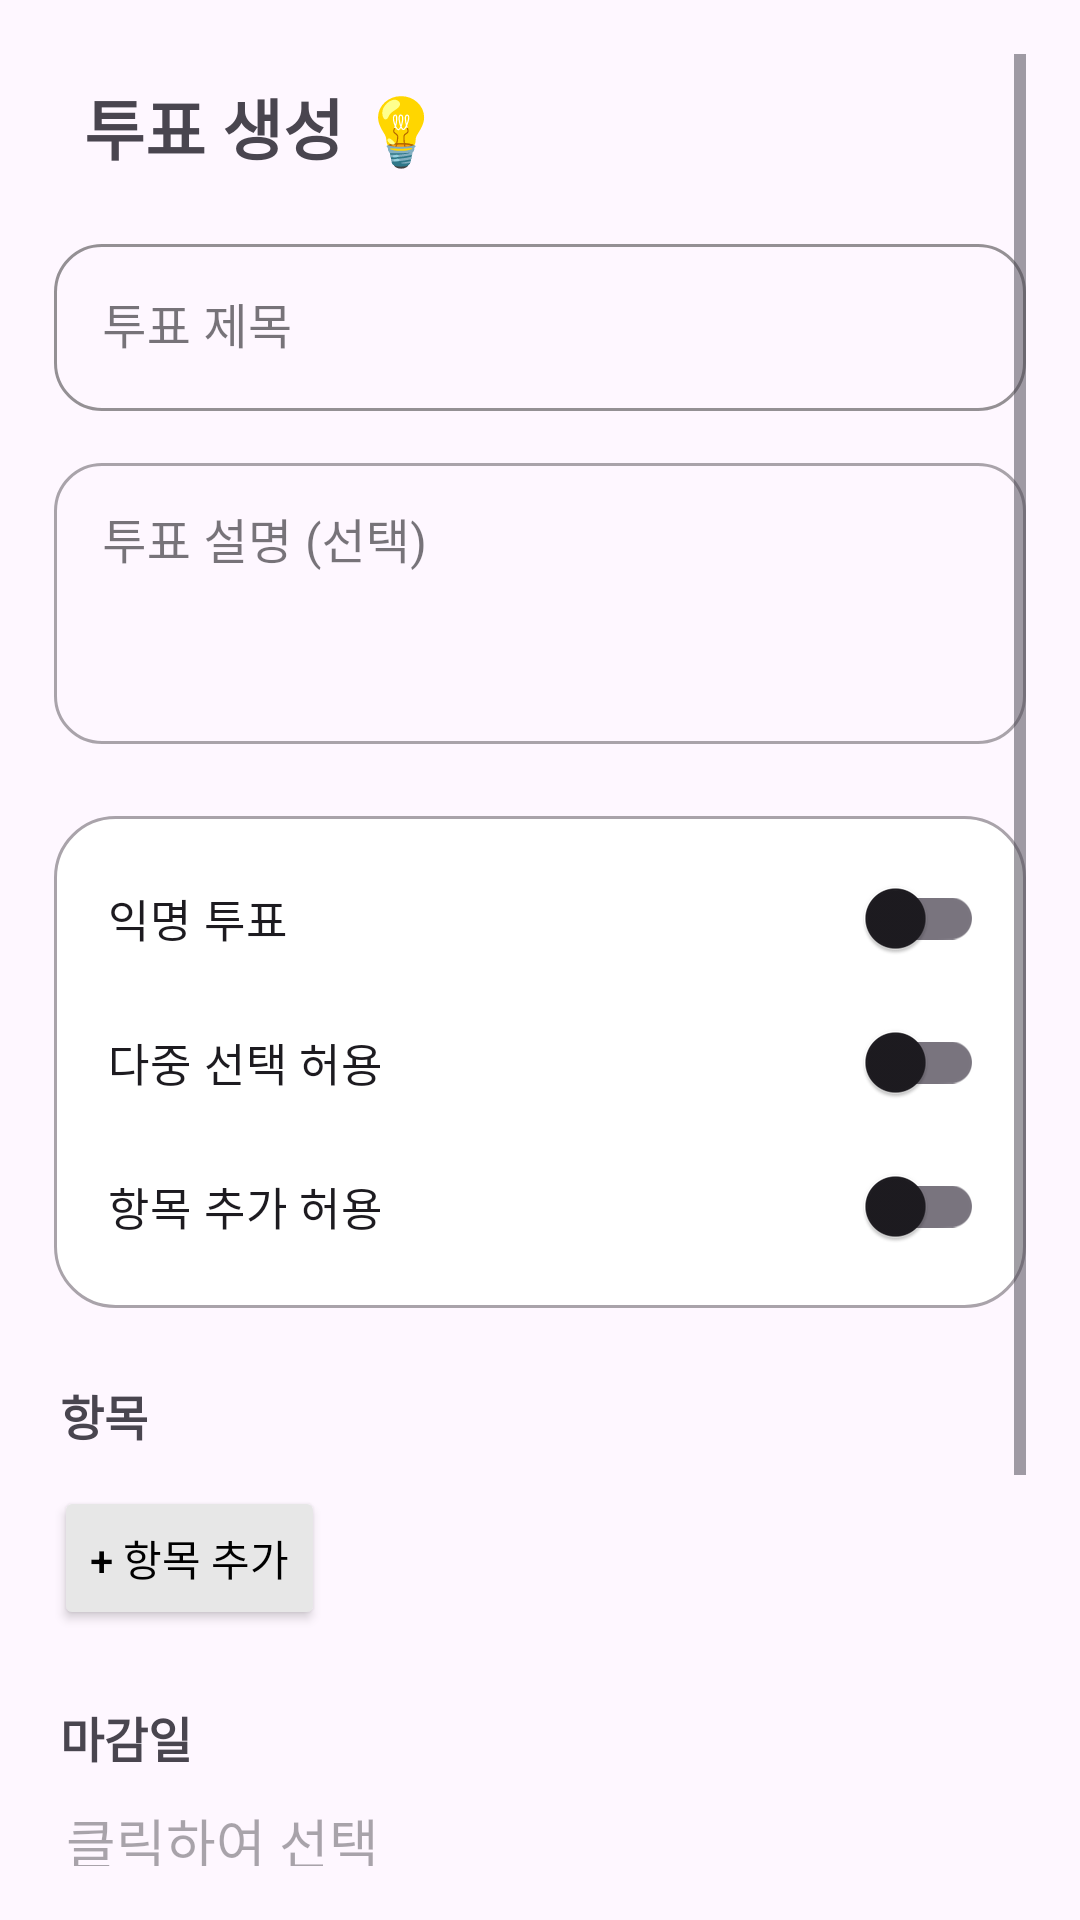

Android layout source for this screen:
<!-- AndroidManifest.xml: application theme Base.Theme.Sufragio -->
<!-- res/layout/fragment_creation.xml -->
<ScrollView
    android:layout_width="match_parent"
    android:layout_height="match_parent"
    xmlns:app="http://schemas.android.com/apk/res-auto"
    android:padding="18dp"
    xmlns:android="http://schemas.android.com/apk/res/android">

    <LinearLayout
        android:layout_width="match_parent"
        android:layout_height="wrap_content"
        android:orientation="vertical">

        <TextView
            android:id="@+id/textMyTitle"
            android:layout_width="wrap_content"
            android:layout_height="wrap_content"
            android:text="투표 생성 💡"
            android:textSize="22sp"
            android:textStyle="bold"
            android:paddingBottom="10dp"
            android:layout_marginTop="8dp"
            android:layout_marginStart="10dp"
            android:textColor="@color/menuText"/>

        <com.google.android.material.textfield.TextInputLayout
            style="@style/Widget.MaterialComponents.TextInputLayout.OutlinedBox"
            android:layout_width="match_parent"
            android:layout_height="wrap_content"
            android:layout_marginTop="8dp"
            app:boxCornerRadiusTopStart="16dp"
            app:boxCornerRadiusTopEnd="16dp"
            app:boxCornerRadiusBottomStart="16dp"
            app:boxCornerRadiusBottomEnd="16dp"
            app:boxStrokeColor="#6200EE"
            app:hintEnabled="true">

            <com.google.android.material.textfield.TextInputEditText
                android:id="@+id/editTitle"
                android:hint="투표 제목"
                android:layout_width="match_parent"
                android:layout_height="wrap_content"
                />
        </com.google.android.material.textfield.TextInputLayout>

        <com.google.android.material.textfield.TextInputLayout
            style="@style/Widget.MaterialComponents.TextInputLayout.OutlinedBox"
            android:layout_width="match_parent"
            android:layout_height="wrap_content"
            android:layout_marginTop="12dp"
            app:boxCornerRadiusTopStart="16dp"
            app:boxCornerRadiusTopEnd="16dp"
            app:boxCornerRadiusBottomStart="16dp"
            app:boxCornerRadiusBottomEnd="16dp">

            <com.google.android.material.textfield.TextInputEditText
                android:id="@+id/editDescription"
                android:hint="투표 설명 (선택)"
                android:inputType="textMultiLine"
                android:minLines="3"
                android:gravity="top"
                android:layout_width="match_parent"
                android:layout_height="wrap_content"
                />
        </com.google.android.material.textfield.TextInputLayout>

        <LinearLayout
            android:layout_width="match_parent"
            android:layout_height="wrap_content"
            android:orientation="vertical"
            android:layout_marginTop="24dp"
            android:padding="10dp"
            android:background="@drawable/stroke_radius_back">
            <androidx.appcompat.widget.SwitchCompat
                android:id="@+id/switchAnonymous"
                android:layout_width="match_parent"
                android:layout_height="wrap_content"
                android:text="익명 투표"
                android:textSize="15sp"
                android:layout_marginStart="8dp"
                android:layout_marginEnd="4dp"
                app:trackTint="@color/switch_track_color"/>

            <androidx.appcompat.widget.SwitchCompat
                android:id="@+id/switchMultiple"
                android:layout_width="match_parent"
                android:layout_height="wrap_content"
                android:text="다중 선택 허용"
                android:textSize="15sp"
                android:layout_marginStart="8dp"
                android:layout_marginEnd="4dp"
                app:trackTint="@color/switch_track_color"/>

            <androidx.appcompat.widget.SwitchCompat
                android:id="@+id/switchOption"
                android:layout_width="match_parent"
                android:layout_height="wrap_content"
                android:text="항목 추가 허용"
                android:textSize="15sp"
                android:layout_marginStart="8dp"
                android:layout_marginEnd="4dp"
                app:trackTint="@color/switch_track_color"/>
        </LinearLayout>

        <TextView
            android:layout_width="match_parent"
            android:layout_height="match_parent"
            android:text="항목"
            android:textStyle="bold"
            android:textSize="16sp"
            android:layout_marginTop="24dp"
            android:layout_marginStart="2dp"/>
        <LinearLayout
            android:id="@+id/optionsContainer"
            android:layout_width="match_parent"
            android:layout_height="wrap_content"
            android:orientation="vertical" />

        <Button
            android:id="@+id/btnAddOption"
            android:layout_width="wrap_content"
            android:layout_height="wrap_content"
            android:backgroundTint="#E7E7E7"
            android:textColor="@color/black"
            android:text="+ 항목 추가"
            android:layout_marginTop="12dp"/>

        <TextView
            android:layout_width="match_parent"
            android:layout_height="match_parent"
            android:text="마감일"
            android:textStyle="bold"
            android:textSize="16sp"
            android:layout_marginTop="24dp"
            android:layout_marginStart="2dp"/>

        <EditText
            android:id="@+id/deadline"
            android:layout_width="match_parent"
            android:layout_height="wrap_content"
            android:hint="클릭하여 선택"
            android:focusable="false"
            android:clickable="true"
            />


        <Button
            android:id="@+id/createVoteButton"
            android:layout_width="match_parent"
            android:layout_height="wrap_content"
            android:text="투표 생성"
            android:layout_marginTop="24dp"
            android:layout_marginBottom="110dp"
            android:textColor="@android:color/white" />
    </LinearLayout>
</ScrollView>
<!-- resources referenced by this layout -->
<resources>
  <color name="black">#FF000000</color>
  <color name="menuText">#49454F</color>
  <!-- drawable stroke_radius_back (drawable) -->
  <shape xmlns:android="http://schemas.android.com/apk/res/android">
      <solid android:color="#FFFFFF" />
  
      <corners
          android:radius="5dp"
          android:topRightRadius="20dp"
          android:topLeftRadius="20dp"
          android:bottomLeftRadius="20dp"
          android:bottomRightRadius="20dp"/>
      <stroke
          android:width="1dp"
          android:color="#A9A3AA"/>
  </shape>
  <style name="Base.Theme.Sufragio" parent="Theme.Material3.Light.NoActionBar">
          <item name="android:statusBarColor">@color/white</item>
          <item name="android:windowLightStatusBar">true</item>
      </style>
  <color name="white">#FFFFFFFF</color>
</resources>
